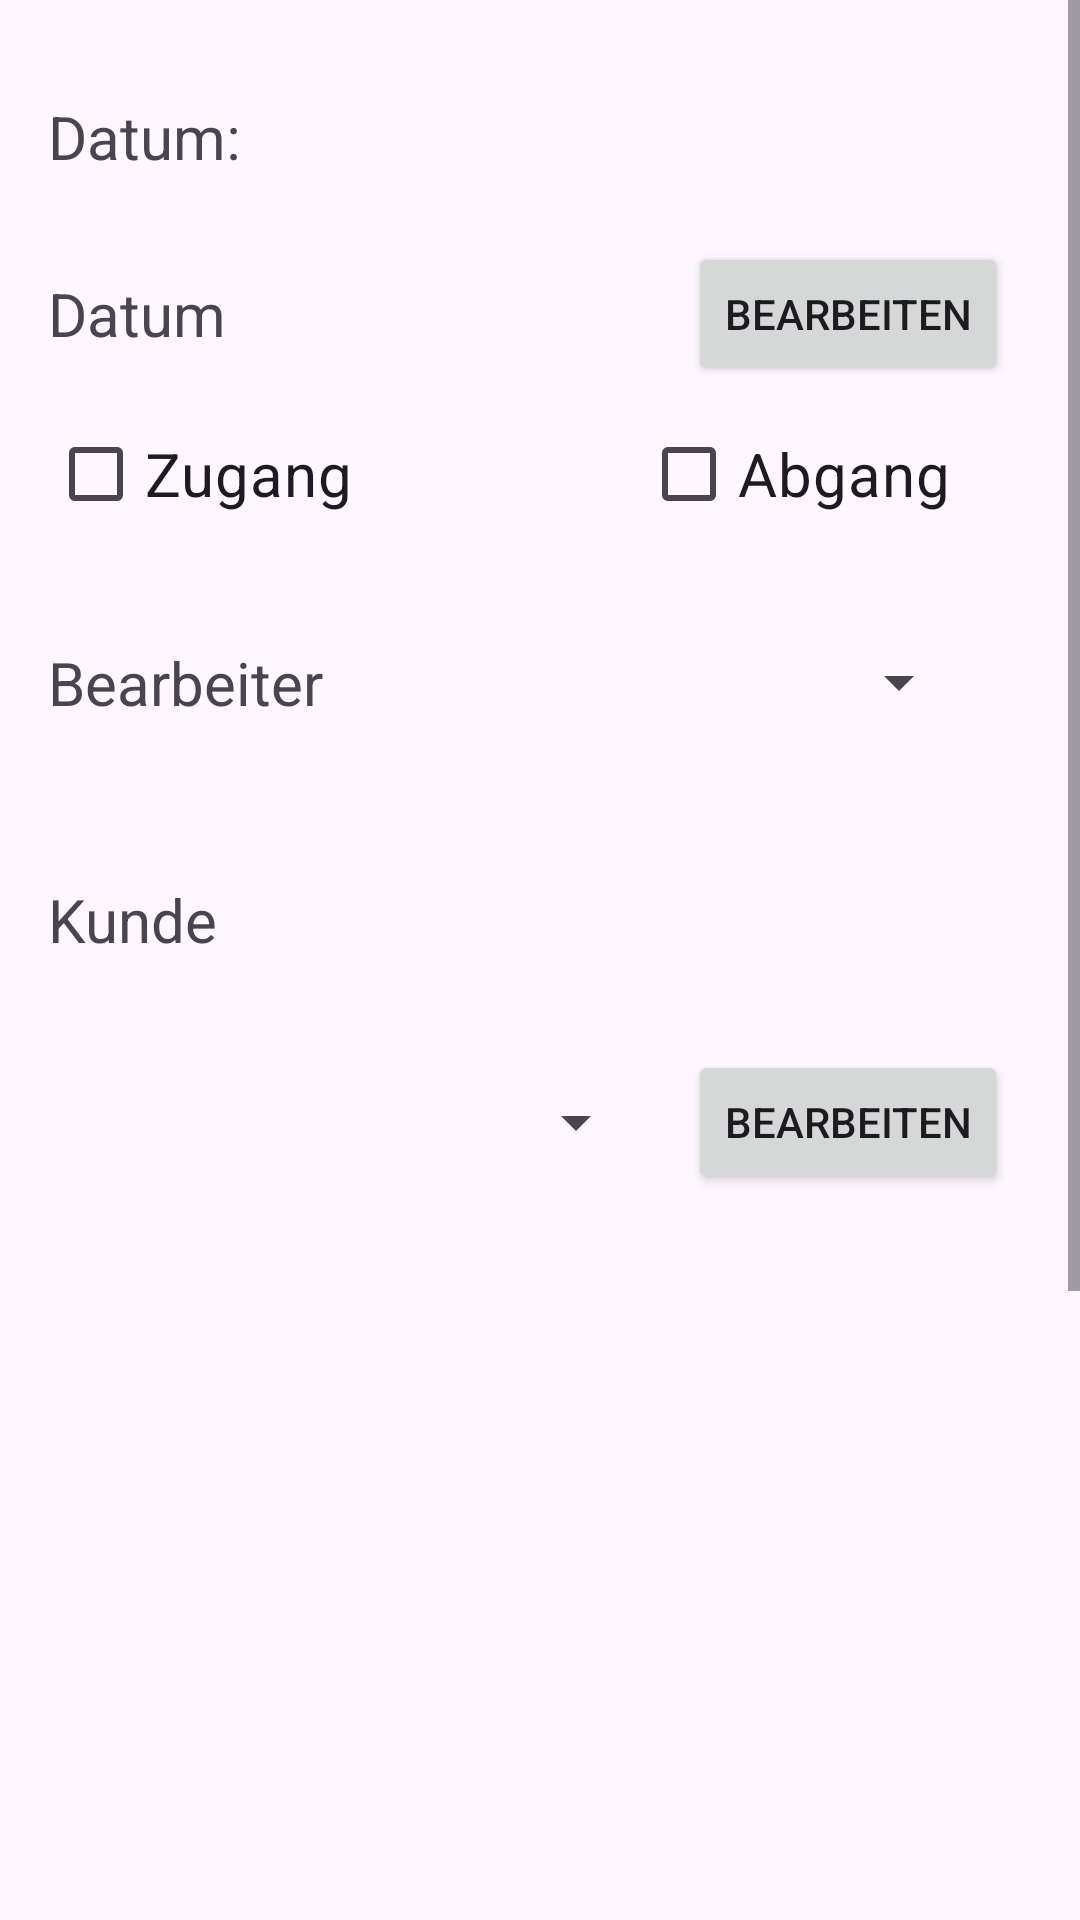

Reconstruct the res/layout file that produces this screen, plus the resources it refers to.
<!-- AndroidManifest.xml: application theme Theme.MyApplication -->
<!-- res/layout/activity_lager.xml -->
<?xml version="1.0" encoding="utf-8"?>
<androidx.drawerlayout.widget.DrawerLayout
    xmlns:android="http://schemas.android.com/apk/res/android"
    xmlns:app="http://schemas.android.com/apk/res-auto"
    xmlns:tools="http://schemas.android.com/tools"
    android:id="@+id/drawer_layout_lager"
    android:layout_width="match_parent"
    android:layout_height="match_parent"
    tools:openDrawer="start"
    tools:context=".Lager.LagerActivity">


    
    
    <com.google.android.material.navigation.NavigationView
        android:id="@+id/nav_view_lager"
        android:layout_width="wrap_content"
        android:layout_height="match_parent"
        android:layout_gravity="start"
        app:menu="@menu/nav_menu"/>

    <ScrollView
        android:layout_width="match_parent"
        android:layout_height="match_parent">
    <androidx.constraintlayout.widget.ConstraintLayout
        android:layout_width="match_parent"
        android:layout_height="wrap_content">


        <Button
            android:id="@+id/buttonPreviewLager"
            android:layout_width="wrap_content"
            android:layout_height="wrap_content"
            android:layout_marginEnd="8dp"
            android:layout_marginBottom="40dp"
            android:text="Vorschau"
            app:layout_constraintBottom_toBottomOf="parent"
            app:layout_constraintEnd_toEndOf="@+id/buttonAddMaterialLager" />

        <Button
            android:id="@+id/buttonAddMaterialLager"
            android:layout_width="wrap_content"
            android:layout_height="wrap_content"
            android:layout_marginEnd="24dp"
            android:layout_marginBottom="12dp"
            android:text="Hinzufügen"
            app:layout_constraintBottom_toTopOf="@+id/buttonPreviewLager"
            app:layout_constraintEnd_toEndOf="parent"
            app:layout_constraintTop_toBottomOf="@+id/scrollViewLager"
            app:layout_constraintVertical_bias="0.776" />

        <Spinner
            android:id="@+id/spinnerCustomerLager"
            android:layout_width="200dp"
            android:layout_height="60dp"
            android:layout_marginTop="24dp"
            app:layout_constraintStart_toStartOf="@+id/textView"
            app:layout_constraintTop_toBottomOf="@+id/textView" />

        <androidx.core.widget.NestedScrollView
            android:id="@+id/scrollViewLager"
            android:layout_width="411dp"
            android:layout_height="364dp"
            android:layout_marginTop="36dp"
            app:layout_constraintEnd_toEndOf="parent"
            app:layout_constraintHorizontal_bias="0.0"
            app:layout_constraintStart_toStartOf="parent"
            app:layout_constraintTop_toBottomOf="@+id/spinnerCustomerLager">

            <androidx.recyclerview.widget.RecyclerView
                android:id="@+id/tableMaterialLager"
                android:layout_width="match_parent"
                android:layout_height="match_parent" />


        </androidx.core.widget.NestedScrollView>

        <TextView
            android:id="@+id/textView"
            android:layout_width="wrap_content"
            android:layout_height="wrap_content"
            android:layout_marginTop="52dp"
            android:text="Kunde"
            android:textSize="20sp"
            app:layout_constraintStart_toStartOf="@+id/checkBoxLagerZugang"
            app:layout_constraintTop_toBottomOf="@+id/textView5" />

        <TextView
            android:id="@+id/textViewLager"
            android:layout_width="77dp"
            android:layout_height="39dp"
            android:layout_marginStart="16dp"
            android:layout_marginTop="32dp"
            android:text="Datum:"
            android:textSize="20sp"
            app:layout_constraintStart_toStartOf="parent"
            app:layout_constraintTop_toTopOf="parent" />

        <TextView
            android:id="@+id/textViewDatumLager"
            android:layout_width="wrap_content"
            android:layout_height="wrap_content"
            android:layout_marginTop="20dp"
            android:text="Datum"
            android:textSize="20sp"
            app:layout_constraintStart_toStartOf="@+id/textViewLager"
            app:layout_constraintTop_toBottomOf="@+id/textViewLager" />

        <Button
            android:id="@+id/buttonLagerDate"
            android:layout_width="wrap_content"
            android:layout_height="wrap_content"
            android:text="Bearbeiten"
            app:layout_constraintBottom_toBottomOf="@+id/textViewDatumLager"
            app:layout_constraintEnd_toEndOf="@+id/buttonAddMaterialLager"
            app:layout_constraintTop_toTopOf="@+id/textViewDatumLager" />

        <Button
            android:id="@+id/buttonLagerClearAll"
            android:layout_width="wrap_content"
            android:layout_height="wrap_content"
            android:text="Leeren"
            app:layout_constraintBottom_toBottomOf="@+id/buttonAddMaterialLager"
            app:layout_constraintStart_toStartOf="@+id/textView"
            app:layout_constraintTop_toTopOf="@+id/buttonAddMaterialLager" />

        <CheckBox
            android:id="@+id/checkBoxLagerZugang"
            android:layout_width="wrap_content"
            android:layout_height="wrap_content"
            android:layout_marginTop="16dp"
            android:textSize="20sp"
            android:text="Zugang"
            app:layout_constraintStart_toStartOf="@+id/textViewDatumLager"
            app:layout_constraintTop_toBottomOf="@+id/textViewDatumLager" />

        <CheckBox
            android:id="@+id/checkBoxLagerAbgang"
            android:layout_width="wrap_content"
            android:layout_height="wrap_content"
            android:layout_marginStart="96dp"
            android:textSize="20sp"
            android:text="Abgang"
            app:layout_constraintBottom_toBottomOf="@+id/checkBoxLagerZugang"
            app:layout_constraintStart_toEndOf="@+id/checkBoxLagerZugang"
            app:layout_constraintTop_toTopOf="@+id/checkBoxLagerZugang"
            app:layout_constraintVertical_bias="0.0" />

        <TextView
            android:id="@+id/textView5"
            android:layout_width="wrap_content"
            android:layout_height="wrap_content"
            android:layout_marginTop="32dp"
            android:textSize="20sp"
            android:text="Bearbeiter"
            app:layout_constraintStart_toStartOf="@+id/checkBoxLagerZugang"
            app:layout_constraintTop_toBottomOf="@+id/checkBoxLagerZugang" />

        <Spinner
            android:id="@+id/spinnerWorkersLager"
            android:layout_width="200dp"
            android:layout_height="60dp"
            android:layout_marginStart="16dp"
            app:layout_constraintBottom_toBottomOf="@+id/textView5"
            app:layout_constraintStart_toEndOf="@+id/textView5"
            app:layout_constraintTop_toTopOf="@+id/textView5"
            app:layout_constraintVertical_bias="0.515" />

        <Button
            android:id="@+id/buttonEditCustomerLager"
            android:layout_width="wrap_content"
            android:layout_height="wrap_content"
            android:text="Bearbeiten"
            app:layout_constraintBottom_toBottomOf="@+id/spinnerCustomerLager"
            app:layout_constraintStart_toStartOf="@+id/buttonLagerDate"
            app:layout_constraintTop_toTopOf="@+id/spinnerCustomerLager" />
    </androidx.constraintlayout.widget.ConstraintLayout>
    </ScrollView>
</androidx.drawerlayout.widget.DrawerLayout>
<!-- resources referenced by this layout -->
<resources>
  <style name="Theme.MyApplication" parent="Base.Theme.MyApplication" />
  <style name="Base.Theme.MyApplication" parent="Theme.Material3.DayNight">
          
          
         <item name="colorPrimary">#1E90FF</item>
      </style>
</resources>
